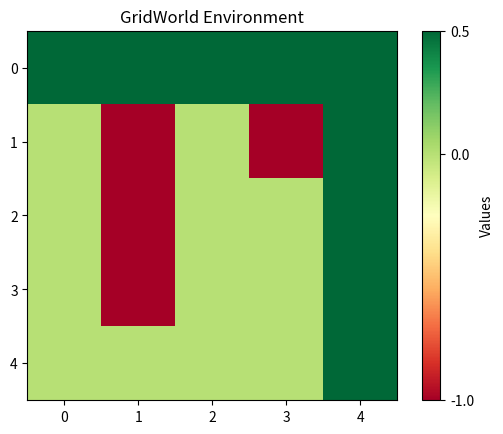

Generate this figure with matplotlib:
import numpy as np
import random
import matplotlib.pyplot as plt

# Define the environment parameters
GRID_SIZE = 5
OBSTACLES = [(1, 1), (1, 3), (2, 1), (3, 1)]  # Example obstacles
GOAL = (4, 4)

class GridWorld:
    def __init__(self):
        self.state_space = GRID_SIZE * GRID_SIZE
        self.action_space = 4  # Up, Down, Left, Right
        self.q_table = np.zeros((self.state_space, self.action_space))
        self.epsilon = 0.1  # Exploration rate
        self.learning_rate = 0.1
        self.discount_factor = 0.9
        
    def state_to_coordinates(self, state):
        return (state // GRID_SIZE, state % GRID_SIZE)

    def coordinates_to_state(self, coords):
        return coords[0] * GRID_SIZE + coords[1]

    def is_terminal(self, state):
        return state == self.coordinates_to_state(GOAL)

    def reset(self):
        self.agent_pos = (0, 0)
        return self.coordinates_to_state(self.agent_pos)

    def step(self, action):
        row, col = self.agent_pos
        if action == 0:  # Up
            new_pos = (max(row - 1, 0), col)
        elif action == 1:  # Down
            new_pos = (min(row + 1, GRID_SIZE - 1), col)
        elif action == 2:  # Left
            new_pos = (row, max(col - 1, 0))
        elif action == 3:  # Right
            new_pos = (row, min(col + 1, GRID_SIZE - 1))
        
        # Check for obstacles
        if new_pos in OBSTACLES:
            new_pos = self.agent_pos  # Stay in place if hitting obstacle
        
        self.agent_pos = new_pos
        new_state = self.coordinates_to_state(new_pos)
        
        reward = 1 if self.is_terminal(new_state) else -0.01
        return new_state, reward, self.is_terminal(new_state)

    def train(self, episodes):
        for _ in range(episodes):
            state = self.reset()
            done = False
            while not done:
                if random.uniform(0, 1) < self.epsilon:
                    action = random.choice(range(self.action_space))  # Explore
                else:
                    action = np.argmax(self.q_table[state])  # Exploit
                
                next_state, reward, done = self.step(action)
                
                # Update Q-value
                self.q_table[state, action] += self.learning_rate * (reward + self.discount_factor * np.max(self.q_table[next_state]) - self.q_table[state, action])
                
                state = next_state

# Training the agent
env = GridWorld()
env.train(1000)

# Testing the learned policy
def test_policy(env):
    state = env.reset()
    path = [state]
    done = False
    while not done:
        action = np.argmax(env.q_table[state])
        state, reward, done = env.step(action)
        path.append(state)
    return path

def visualize_grid(path):
    grid = np.zeros((GRID_SIZE, GRID_SIZE))
    
    # Mark obstacles
    for obs in OBSTACLES:
        grid[obs] = -1  # Obstacles as -1
    
    # Mark goal
    grid[GOAL] = 1  # Goal as 1
    
    # Mark agent's path
    for step in path:
        coords = env.state_to_coordinates(step)
        grid[coords] = 0.5  # Path as 0.5
    
    # Plotting the grid
    plt.imshow(grid, cmap='RdYlGn', interpolation='nearest')
    plt.title('GridWorld Environment')
    plt.colorbar(ticks=[-1, 0, 0.5, 1], label='Values')
    plt.xticks(np.arange(GRID_SIZE), np.arange(GRID_SIZE))
    plt.yticks(np.arange(GRID_SIZE), np.arange(GRID_SIZE))
    plt.grid(False)
    plt.show()

# Testing and visualizing the learned policy
test_path = test_policy(env)
print("Test Path (State Sequence):", test_path)
visualize_grid(test_path)
